Dataset: splits (GitHub, meetarora19/LiverAI). Classes: normal, tumor.

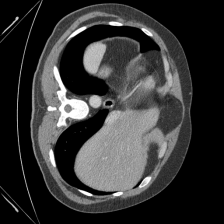
Label: normal

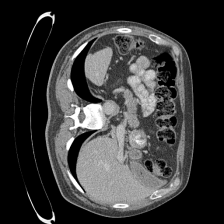
Label: normal

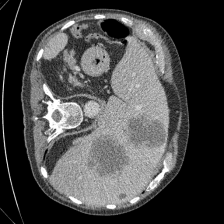
Label: tumor

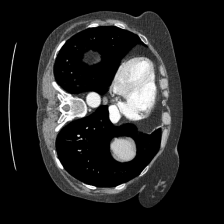
Label: normal

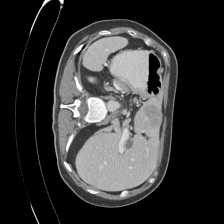
Label: tumor

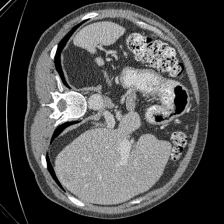
Label: tumor
